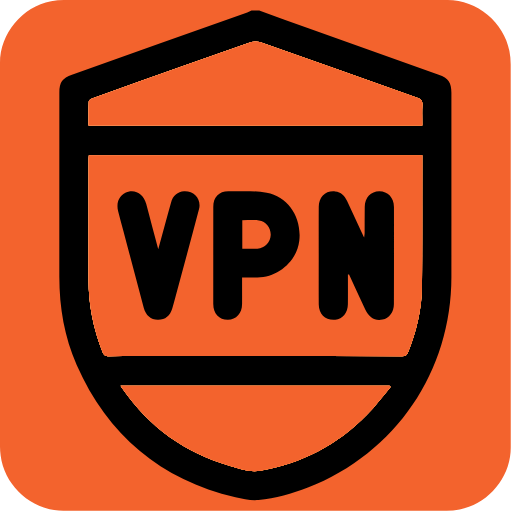
t = 0.00 s
t = 0.60 s: frame unchanged from t = 0.00 s, image omitted
t = 0.90 s: frame unchanged from t = 0.00 s, image omitted
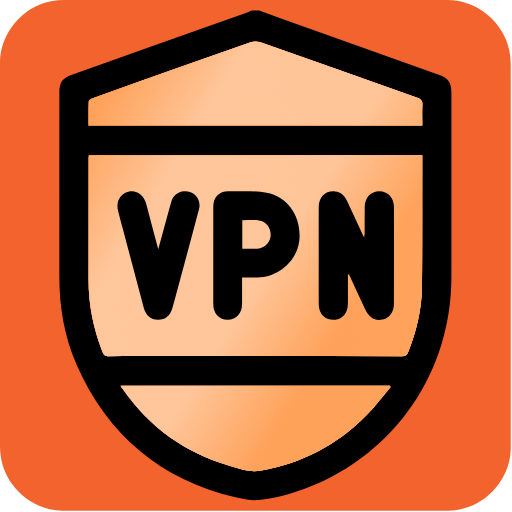
t = 1.50 s
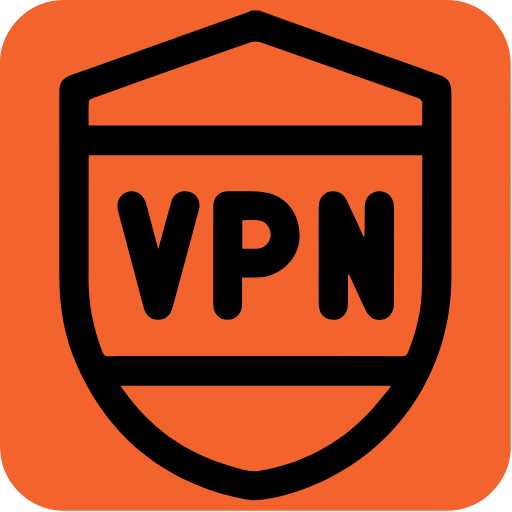
t = 2.10 s
t = 2.40 s: frame unchanged from t = 2.10 s, image omitted

The animated SVG that drew these frames (rendered in a browser with its animation timeline set to each time). Animation: 5 CSS @keyframes rules; one cycle of 3.00 s, repeats indefinitely.

<svg id="vpn" xmlns="http://www.w3.org/2000/svg" viewBox="0 0 769 769" width="500" height="500" shape-rendering="geometricPrecision" text-rendering="geometricPrecision">
  <style>
    @keyframes shine_gradient5_f_o{0%,53.333333%{fill-opacity:1}60%,to{fill-opacity:0}}@keyframes shine_gradient4_f_o{0%,50%{fill-opacity:1}56.666667%,to{fill-opacity:0}}@keyframes shine_gradient3_f_o{0%,46.666667%{fill-opacity:1}53.333333%,to{fill-opacity:0}}@keyframes shine_gradient2_f_o{0%,43.333333%{fill-opacity:1}50%,to{fill-opacity:0}}@keyframes shine_gradient1_f_o{0%,40%{fill-opacity:1}46.666667%,to{fill-opacity:0}}#shine_gradient5{animation:shine_gradient5_f_o 3000ms linear infinite normal forwards}#shine_gradient4{animation:shine_gradient4_f_o 3000ms linear infinite normal forwards}#shine_gradient3{animation:shine_gradient3_f_o 3000ms linear infinite normal forwards}#shine_gradient2{animation:shine_gradient2_f_o 3000ms linear infinite normal forwards}#shine_gradient1{animation:shine_gradient1_f_o 3000ms linear infinite normal forwards}
  </style>
  <defs>
    <linearGradient id="shine_gradient5-fill" x1=".421" y1=".408" x2=".881" y2=".796" spreadMethod="pad" gradientUnits="objectBoundingBox">
      <stop id="shine_gradient5-fill-0" offset="0%" stop-color="#FE8A30"/>
      <stop id="shine_gradient5-fill-1" offset="100%" stop-color="#FFDEC5"/>
    </linearGradient>
    <linearGradient id="shine_gradient4-fill" x1=".04" y1=".133" x2=".527" y2=".53" spreadMethod="reflect" gradientUnits="objectBoundingBox">
      <stop id="shine_gradient4-fill-0" offset="0%" stop-color="#FE8A30"/>
      <stop id="shine_gradient4-fill-1" offset="100%" stop-color="#FFDEC5"/>
    </linearGradient>
    <linearGradient id="shine_gradient3-fill" x1=".741" y1=".68" x2="1.231" y2="1.067" spreadMethod="reflect" gradientUnits="objectBoundingBox">
      <stop id="shine_gradient3-fill-0" offset="0%" stop-color="#FE8A30"/>
      <stop id="shine_gradient3-fill-1" offset="100%" stop-color="#FFDEC5"/>
    </linearGradient>
    <linearGradient id="shine_gradient2-fill" x1="-.265" y1="-.096" x2=".332" y2=".369" spreadMethod="pad" gradientUnits="objectBoundingBox">
      <stop id="shine_gradient2-fill-0" offset="0%" stop-color="#FFDEC5"/>
      <stop id="shine_gradient2-fill-1" offset="100%" stop-color="#FE8A30"/>
    </linearGradient>
  </defs>
  <g id="background" transform="matrix(4 0 0 4 -796.72 -2313.48)">
    <path id="square" d="M390.96 674.28v72.19c0 11.03-8.32 21.11-19.18 23.18-1.61.31-3.27.48-4.9.48-47.97.03-95.93.02-143.9.02-11.76 0-22.02-9.02-23.56-20.72a23.27 23.27 0 01-.23-3.12c-.01-48.09-.01-96.18-.01-144.26 0-11.03 8.32-21.12 19.18-23.18 1.61-.31 3.27-.48 4.9-.48 48.01-.02 96.02-.02 144.02-.02 11.03 0 21.13 8.33 23.18 19.18.3 1.61.48 3.27.48 4.9.03 23.94.02 47.89.02 71.83z" fill="#F3632D" stroke="none" stroke-width="1"/>
  </g>
  <g id="shield_top" transform="matrix(4 0 0 4 -796.69 -2313.45)">
    <g id="shield_group" stroke="none" stroke-width="1">
      <path id="shield_border" d="M296.51 582.34c6.33 2.29 12.65 4.59 18.99 6.85 16.13 5.75 32.27 11.47 48.4 17.2 3.67 1.3 4.77 2.88 4.77 6.82 0 23.04.01 46.09 0 69.13-.03 35.52-20.85 66.1-53.89 79.11-5.97 2.35-12.15 4.08-18.53 4.65-2.84.26-5.84-.38-8.67-1.05-28.08-6.68-47.98-23.29-59.61-49.68-4.61-10.47-6.51-21.57-6.52-32.99-.01-23.1.01-46.21.01-69.31 0-3.8 1.12-5.36 4.74-6.64 21.94-7.79 43.88-15.58 65.81-23.37.55-.2 1.07-.48 1.61-.72h2.89z" fill="#000"/>
      <path id="shine_gradient6" d="M244.46 723.18c.32.52.51.87.74 1.2 10.05 14.43 23.5 24.14 40.41 28.98 3.65 1.04 7.35 2.41 11.23 1.75 15.57-2.65 28.95-9.62 40-20.9 3.23-3.3 6.01-7.04 9-10.58-.13-.15-.25-.3-.38-.45h-101zm-12.03-97.72h125.3c0-2.6-.1-5.11.04-7.59.09-1.57-.41-2.29-1.93-2.82-19.71-6.93-39.39-13.95-59.1-20.88-.96-.34-2.24-.36-3.19-.03-8.57 2.95-17.11 6.02-25.66 9.05-11.3 4.01-22.61 8.02-33.9 12.06-.59.21-1.47.76-1.49 1.19-.13 2.97-.07 5.95-.07 9.02zm125.3 11.2H232.55c-.04.57-.1 1.04-.1 1.5-.01 15.02-.01 30.04-.03 45.06-.02 9.38 1.79 18.39 5.18 27.12.5 1.3 1.1 1.8 2.57 1.78 7-.1 14-.05 21.01-.05 29.68 0 59.37 0 89.05.03 1.09 0 1.69-.25 2.13-1.35 3.16-7.89 5.15-16.05 5.25-24.56.15-12.63.09-25.25.11-37.88.01-3.83.01-7.66.01-11.65z" fill="#F3632D"/>
      <path id="shine_gradient5" d="M244.46 723.18c.32.52.51.87.74 1.2 10.05 14.43 23.5 24.14 40.41 28.98 3.65 1.04 7.35 2.41 11.23 1.75 15.57-2.65 28.95-9.62 40-20.9 3.23-3.3 6.01-7.04 9-10.58-.13-.15-.25-.3-.38-.45h-101zm-12.03-97.72h125.3c0-2.6-.1-5.11.04-7.59.09-1.57-.41-2.29-1.93-2.82-19.71-6.93-39.39-13.95-59.1-20.88-.96-.34-2.24-.36-3.19-.03-8.57 2.95-17.11 6.02-25.66 9.05-11.3 4.01-22.61 8.02-33.9 12.06-.59.21-1.47.76-1.49 1.19-.13 2.97-.07 5.95-.07 9.02zm125.3 11.2H232.55c-.04.57-.1 1.04-.1 1.5-.01 15.02-.01 30.04-.03 45.06-.02 9.38 1.79 18.39 5.18 27.12.5 1.3 1.1 1.8 2.57 1.78 7-.1 14-.05 21.01-.05 29.68 0 59.37 0 89.05.03 1.09 0 1.69-.25 2.13-1.35 3.16-7.89 5.15-16.05 5.25-24.56.15-12.63.09-25.25.11-37.88.01-3.83.01-7.66.01-11.65z" fill="url(#shine_gradient5-fill)"/>
      <path id="shine_gradient4" d="M244.46 723.18c.32.52.51.87.74 1.2 10.05 14.43 23.5 24.14 40.41 28.98 3.65 1.04 7.35 2.41 11.23 1.75 15.57-2.65 28.95-9.62 40-20.9 3.23-3.3 6.01-7.04 9-10.58-.13-.15-.25-.3-.38-.45h-101zm-12.03-97.72h125.3c0-2.6-.1-5.11.04-7.59.09-1.57-.41-2.29-1.93-2.82-19.71-6.93-39.39-13.95-59.1-20.88-.96-.34-2.24-.36-3.19-.03-8.57 2.95-17.11 6.02-25.66 9.05-11.3 4.01-22.61 8.02-33.9 12.06-.59.21-1.47.76-1.49 1.19-.13 2.97-.07 5.95-.07 9.02zm125.3 11.2H232.55c-.04.57-.1 1.04-.1 1.5-.01 15.02-.01 30.04-.03 45.06-.02 9.38 1.79 18.39 5.18 27.12.5 1.3 1.1 1.8 2.57 1.78 7-.1 14-.05 21.01-.05 29.68 0 59.37 0 89.05.03 1.09 0 1.69-.25 2.13-1.35 3.16-7.89 5.15-16.05 5.25-24.56.15-12.63.09-25.25.11-37.88.01-3.83.01-7.66.01-11.65z" fill="url(#shine_gradient4-fill)"/>
      <path id="shine_gradient3" d="M244.46 723.18c.32.52.51.87.74 1.2 10.05 14.43 23.5 24.14 40.41 28.98 3.65 1.04 7.35 2.41 11.23 1.75 15.57-2.65 28.95-9.62 40-20.9 3.23-3.3 6.01-7.04 9-10.58-.13-.15-.25-.3-.38-.45h-101zm-12.03-97.72h125.3c0-2.6-.1-5.11.04-7.59.09-1.57-.41-2.29-1.93-2.82-19.71-6.93-39.39-13.95-59.1-20.88-.96-.34-2.24-.36-3.19-.03-8.57 2.95-17.11 6.02-25.66 9.05-11.3 4.01-22.61 8.02-33.9 12.06-.59.21-1.47.76-1.49 1.19-.13 2.97-.07 5.95-.07 9.02zm125.3 11.2H232.55c-.04.57-.1 1.04-.1 1.5-.01 15.02-.01 30.04-.03 45.06-.02 9.38 1.79 18.39 5.18 27.12.5 1.3 1.1 1.8 2.57 1.78 7-.1 14-.05 21.01-.05 29.68 0 59.37 0 89.05.03 1.09 0 1.69-.25 2.13-1.35 3.16-7.89 5.15-16.05 5.25-24.56.15-12.63.09-25.25.11-37.88.01-3.83.01-7.66.01-11.65z" fill="url(#shine_gradient3-fill)"/>
      <path id="shine_gradient2" d="M244.46 723.18c.32.52.51.87.74 1.2 10.05 14.43 23.5 24.14 40.41 28.98 3.65 1.04 7.35 2.41 11.23 1.75 15.57-2.65 28.95-9.62 40-20.9 3.23-3.3 6.01-7.04 9-10.58-.13-.15-.25-.3-.38-.45h-101zm-12.03-97.72h125.3c0-2.6-.1-5.11.04-7.59.09-1.57-.41-2.29-1.93-2.82-19.71-6.93-39.39-13.95-59.1-20.88-.96-.34-2.24-.36-3.19-.03-8.57 2.95-17.11 6.02-25.66 9.05-11.3 4.01-22.61 8.02-33.9 12.06-.59.21-1.47.76-1.49 1.19-.13 2.97-.07 5.95-.07 9.02zm125.3 11.2H232.55c-.04.57-.1 1.04-.1 1.5-.01 15.02-.01 30.04-.03 45.06-.02 9.38 1.79 18.39 5.18 27.12.5 1.3 1.1 1.8 2.57 1.78 7-.1 14-.05 21.01-.05 29.68 0 59.37 0 89.05.03 1.09 0 1.69-.25 2.13-1.35 3.16-7.89 5.15-16.05 5.25-24.56.15-12.63.09-25.25.11-37.88.01-3.83.01-7.66.01-11.65z" fill="url(#shine_gradient2-fill)"/>
      <path id="shine_gradient1" d="M244.46 723.18c.32.52.51.87.74 1.2 10.05 14.43 23.5 24.14 40.41 28.98 3.65 1.04 7.35 2.41 11.23 1.75 15.57-2.65 28.95-9.62 40-20.9 3.23-3.3 6.01-7.04 9-10.58-.13-.15-.25-.3-.38-.45h-101zm-12.03-97.72h125.3c0-2.6-.1-5.11.04-7.59.09-1.57-.41-2.29-1.93-2.82-19.71-6.93-39.39-13.95-59.1-20.88-.96-.34-2.24-.36-3.19-.03-8.57 2.95-17.11 6.02-25.66 9.05-11.3 4.01-22.61 8.02-33.9 12.06-.59.21-1.47.76-1.49 1.19-.13 2.97-.07 5.95-.07 9.02zm125.3 11.2H232.55c-.04.57-.1 1.04-.1 1.5-.01 15.02-.01 30.04-.03 45.06-.02 9.38 1.79 18.39 5.18 27.12.5 1.3 1.1 1.8 2.57 1.78 7-.1 14-.05 21.01-.05 29.68 0 59.37 0 89.05.03 1.09 0 1.69-.25 2.13-1.35 3.16-7.89 5.15-16.05 5.25-24.56.15-12.63.09-25.25.11-37.88.01-3.83.01-7.66.01-11.65z" fill="#F3632D"/>
      <path id="letter_n" d="M329.81 681.47c0 3.7.03 7.39-.01 11.09-.04 3.19-1.97 5.54-4.71 5.84-3.53.39-6.2-2.02-6.23-5.74-.04-6.34-.01-12.69-.01-19.03 0-5.86-.03-11.73.01-17.59.03-3.8 2.58-6.16 6.16-5.8 2.19.22 3.55 1.56 4.44 3.46 1.84 3.95 3.66 7.91 5.49 11.87.25.53.51 1.06.96 2 .1-.84.18-1.27.18-1.69.02-3.29-.01-6.58.04-9.87.06-3.46 2.33-5.83 5.5-5.81 3.15.01 5.46 2.42 5.47 5.85.02 12.15.01 24.29-.02 36.44-.01 3.07-1.74 5.36-4.28 5.87-2.84.56-5.07-.7-6.43-3.65-2.04-4.43-4.09-8.87-6.13-13.3-.14.01-.28.03-.43.06z" fill="#000"/>
      <path id="letter_v" d="M258.59 671.99c1.68-6.16 3.21-11.85 4.79-17.53.74-2.65 2.5-4.11 4.91-4.25 3.76-.21 6.58 2.98 5.62 6.64-2.89 11.02-5.9 22.01-8.86 33.01-.37 1.38-.74 2.77-1.14 4.14-.88 2.99-2.76 4.49-5.5 4.43-2.61-.05-4.5-1.64-5.27-4.53-2.55-9.57-5.07-19.14-7.61-28.71-.67-2.54-1.38-5.06-2.02-7.61-.86-3.45.73-6.39 3.84-7.19 3.04-.79 5.83 1.13 6.74 4.59 1.45 5.52 2.92 11.04 4.5 17.01z" fill="#000"/>
      <path id="letter_p" d="M299.3 650.73c-4.65-.84-9.52-.51-14.3-.55-3.63-.03-5.74 2.22-5.74 5.87-.01 12.14-.01 24.29-.01 36.43 0 3.59 2.21 5.98 5.48 5.96 3.18-.02 5.31-2.36 5.34-5.9.02-3.22 0-6.45 0-9.97 2.09 0 3.93.03 5.77 0 7.89-.13 14.83-6.24 15.71-13.81 1.01-8.62-4.05-16.55-12.25-18.03zm-3.47 21c-1.83.15-3.68.03-5.68.03v-10.69c2.14 0 4.22-.19 6.26.05 2.66.32 4.5 2.78 4.41 5.46-.08 2.68-2.14 4.91-4.99 5.15z" fill="#000"/>
    </g>
  </g>
</svg>
